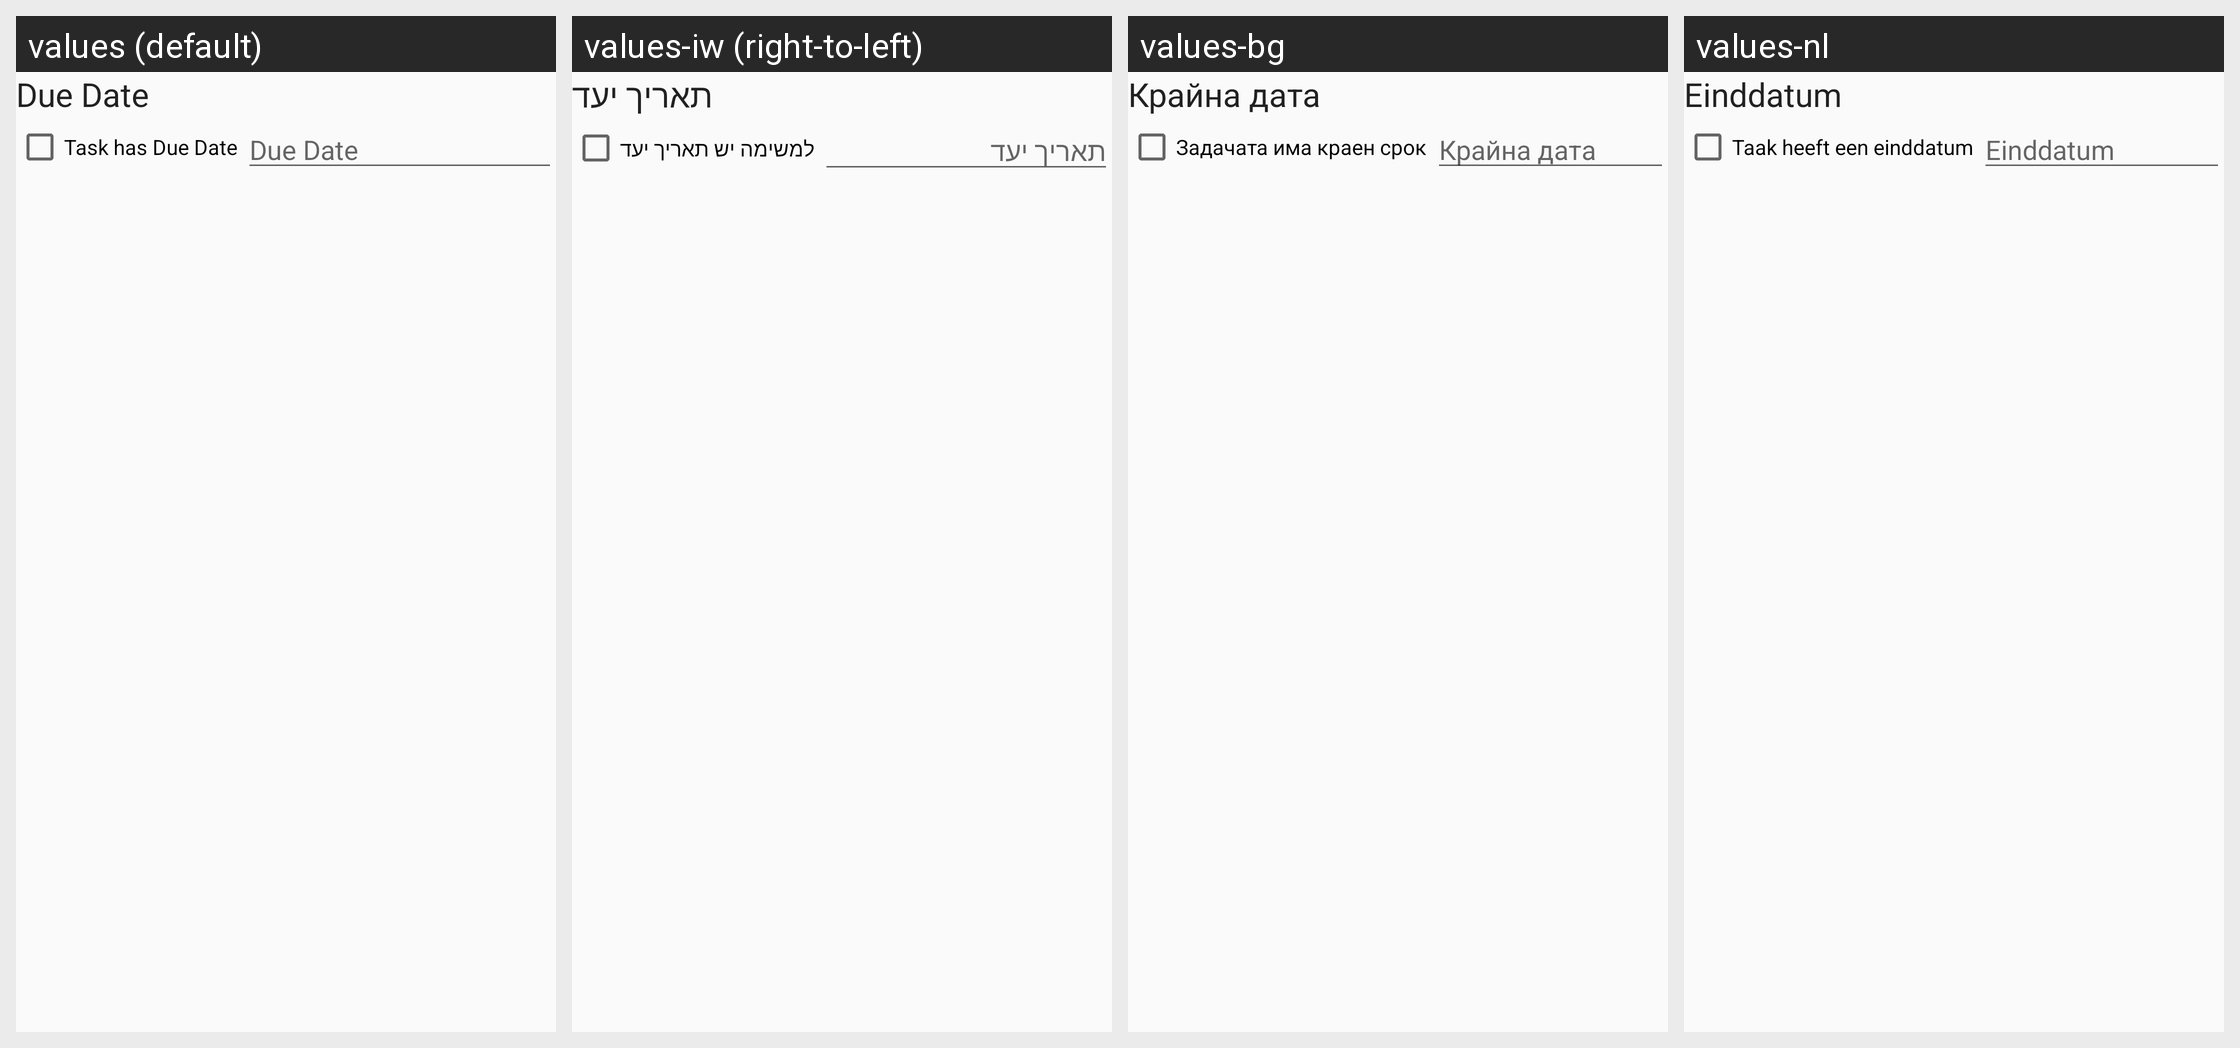

Strings drawn on this Android screen and how each of the app's shown locales translates them:
Android screen res/layout/tasks_duedate.xml rendered under 4 locales, left to right: values (default), values-iw (right-to-left), values-bg, values-nl. Device: Nexus 5 (rendered at 1080×1920; each locale shown at half size, 540×960, under a caption strip naming it); theme AppTheme.
Other locales in the repository, not shown: values-de, values-en-rGB, values-es, values-fr, values-hr-rHR, values-in, values-it, values-ja, values-ko, values-lt, values-pl, values-pt-rBR, values-pt-rPT, values-ru, values-tr, values-zh, values-zh-rTW.
Strings drawn on this screen, with the default value and each locale's value (text and hints the layout hard-codes, and strings that could not be matched under every locale, appear in the picture but are not listed):

due_date
  values: Due Date
  values-iw: תאריך יעד
  values-bg: Крайна дата
  values-nl: Einddatum

todo_has_duedate
  values: Task has Due Date
  values-iw: למשימה יש תאריך יעד
  values-bg: Задачата има краен срок
  values-nl: Taak heeft een einddatum
